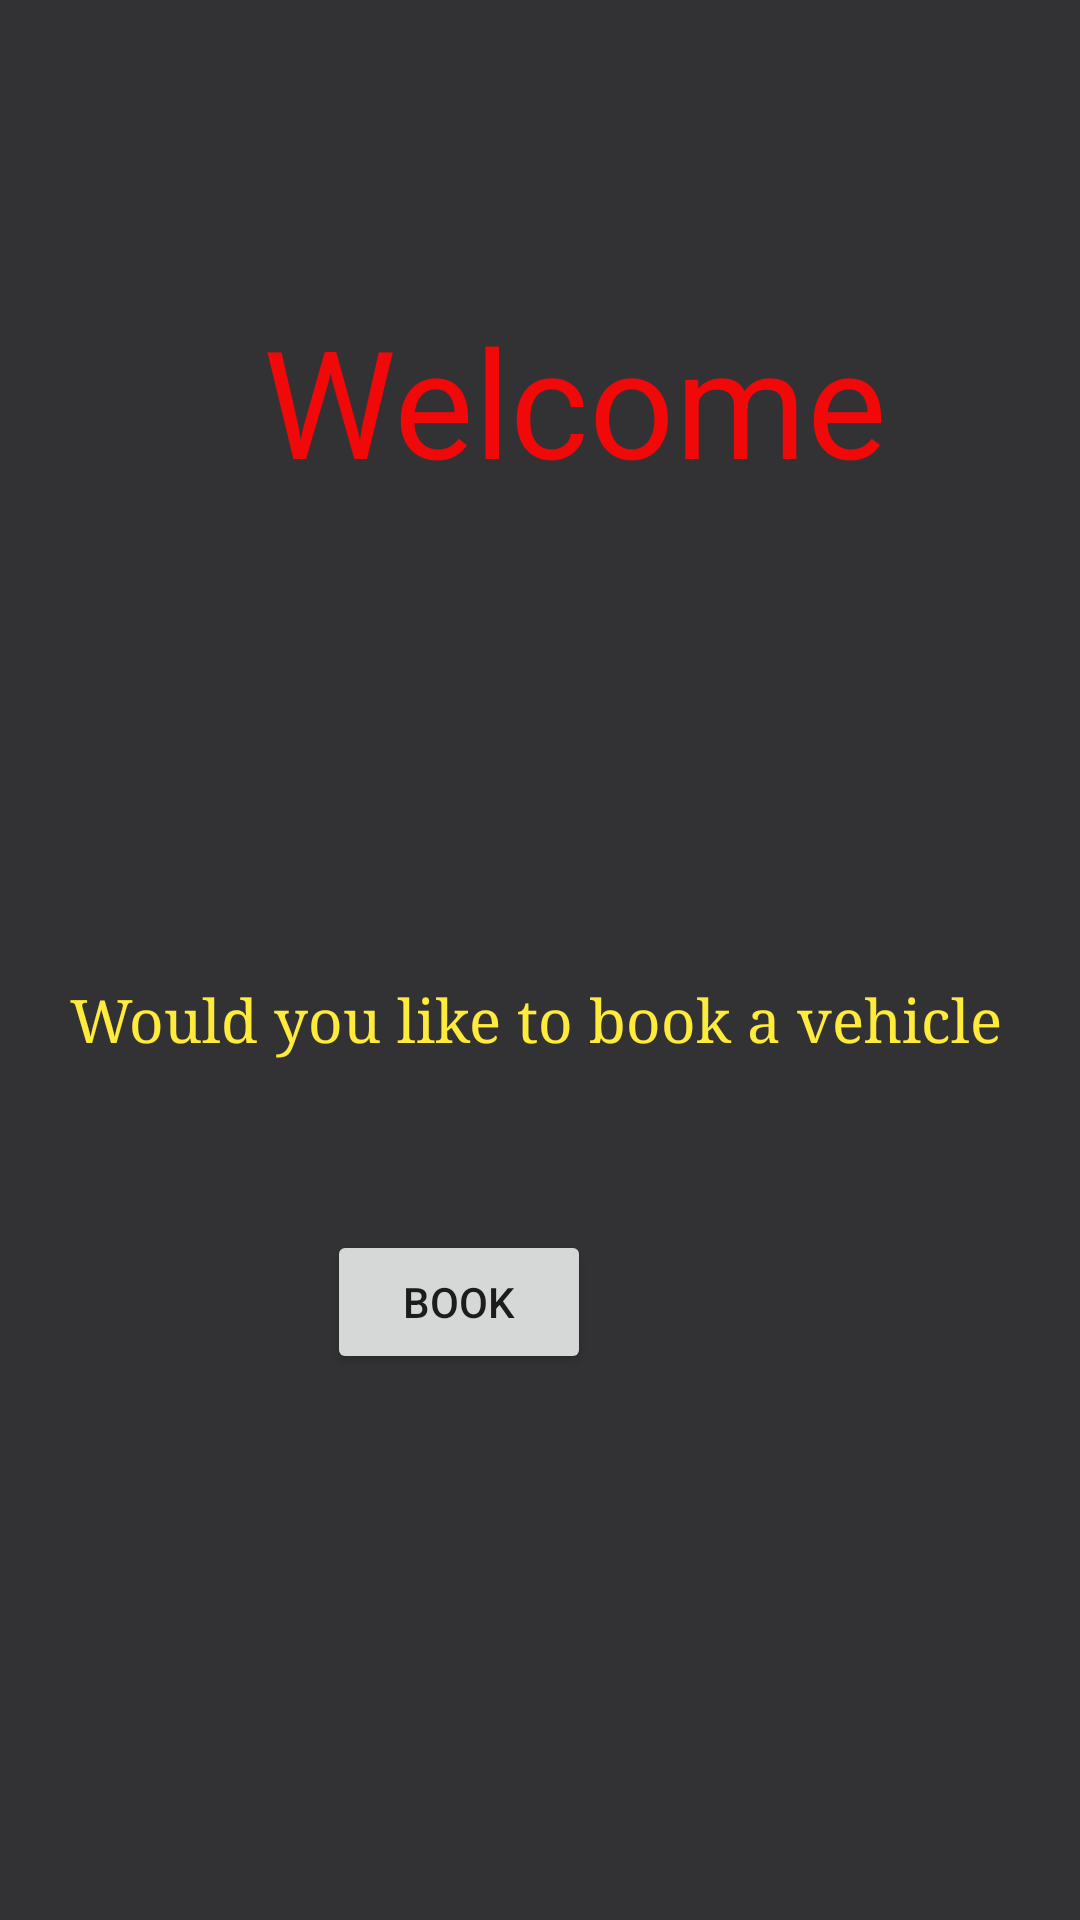

Layout XML and referenced resources for this Android screen:
<!-- AndroidManifest.xml: application theme Theme.Wiri -->
<!-- res/layout/fragment_home_screen.xml -->
<?xml version="1.0" encoding="utf-8"?>
<androidx.constraintlayout.widget.ConstraintLayout xmlns:android="http://schemas.android.com/apk/res/android"
    xmlns:app="http://schemas.android.com/apk/res-auto"
    xmlns:tools="http://schemas.android.com/tools"
    android:layout_width="match_parent"
    android:layout_height="match_parent"
    android:background="#282B2B"
    android:backgroundTint="#323235"
    tools:context=".ui.Home_screem.Home_screen">

    <TextView
        android:id="@+id/textView4"
        android:layout_width="wrap_content"
        android:layout_height="wrap_content"
        android:layout_marginStart="179dp"
        android:layout_marginTop="100dp"
        android:layout_marginEnd="174dp"
        android:layout_marginBottom="200dp"
        android:text="Welcome"
        android:textColor="#F10909"
        android:textSize="50sp"
        app:layout_constraintBottom_toBottomOf="parent"
        app:layout_constraintEnd_toEndOf="parent"
        app:layout_constraintHorizontal_bias="0.456"
        app:layout_constraintStart_toStartOf="parent"
        app:layout_constraintTop_toTopOf="parent"
        app:layout_constraintVertical_bias="0.0" />

    <TextView
        android:id="@+id/namedisp"
        android:layout_width="wrap_content"
        android:layout_height="wrap_content"
        android:layout_marginStart="172dp"
        android:layout_marginTop="43dp"
        android:layout_marginEnd="172dp"
        android:layout_marginBottom="200dp"
        android:textColor="#F80C0C"
        android:textSize="30sp"
        app:layout_constraintBottom_toBottomOf="parent"
        app:layout_constraintEnd_toEndOf="parent"
        app:layout_constraintHorizontal_bias="0.492"
        app:layout_constraintStart_toStartOf="parent"
        app:layout_constraintTop_toBottomOf="@+id/textView4"
        app:layout_constraintVertical_bias="0.039" />

    <TextView
        android:id="@+id/textView7"
        android:layout_width="wrap_content"
        android:layout_height="wrap_content"
        android:layout_marginStart="184dp"
        android:layout_marginTop="160dp"
        android:layout_marginEnd="169dp"
        android:layout_marginBottom="200dp"
        android:fontFamily="serif"
        android:text="Would you like to book a vehicle"
        android:textColor="#FFEB3B"
        android:textSize="20sp"
        app:layout_constraintBottom_toBottomOf="parent"
        app:layout_constraintEnd_toEndOf="parent"
        app:layout_constraintHorizontal_bias="0.529"
        app:layout_constraintStart_toStartOf="parent"
        app:layout_constraintTop_toBottomOf="@+id/textView4"
        app:layout_constraintVertical_bias="0.0" />

    <Button
        android:id="@+id/button"
        android:layout_width="wrap_content"
        android:layout_height="wrap_content"
        android:layout_marginStart="160dp"
        android:layout_marginTop="50dp"
        android:layout_marginEnd="163dp"
        android:layout_marginBottom="150dp"
        android:text="Book"
        app:layout_constraintBottom_toBottomOf="parent"
        app:layout_constraintEnd_toEndOf="parent"
        app:layout_constraintHorizontal_bias="1.0"
        app:layout_constraintStart_toStartOf="parent"
        app:layout_constraintTop_toBottomOf="@+id/textView7"
        app:layout_constraintVertical_bias="0.188" />


</androidx.constraintlayout.widget.ConstraintLayout>
<!-- resources referenced by this layout -->
<resources>
  <style name="Theme.Wiri" parent="Theme.MaterialComponents.DayNight.DarkActionBar">
          
          <item name="colorPrimary">@color/black</item>
          <item name="colorPrimaryVariant">@color/purple_700</item>
          <item name="colorOnPrimary">@color/white</item>
          
          <item name="colorSecondary">@color/teal_200</item>
          <item name="colorSecondaryVariant">@color/teal_700</item>
          <item name="colorOnSecondary">@color/black</item>
          
          <item name="android:statusBarColor" tools:targetApi="l">?attr/colorPrimaryVariant</item>
          
      </style>
  <!-- not gathered from this repository: default colours our renderer supplied (Android Studio template values) -->
  <color name="purple_700">#FF3700B3</color>
  <color name="teal_200">#FF03DAC5</color>
  <color name="teal_700">#FF018786</color>
  <color name="black">#FF000000</color>
  <color name="white">#FFFFFFFF</color>
</resources>
